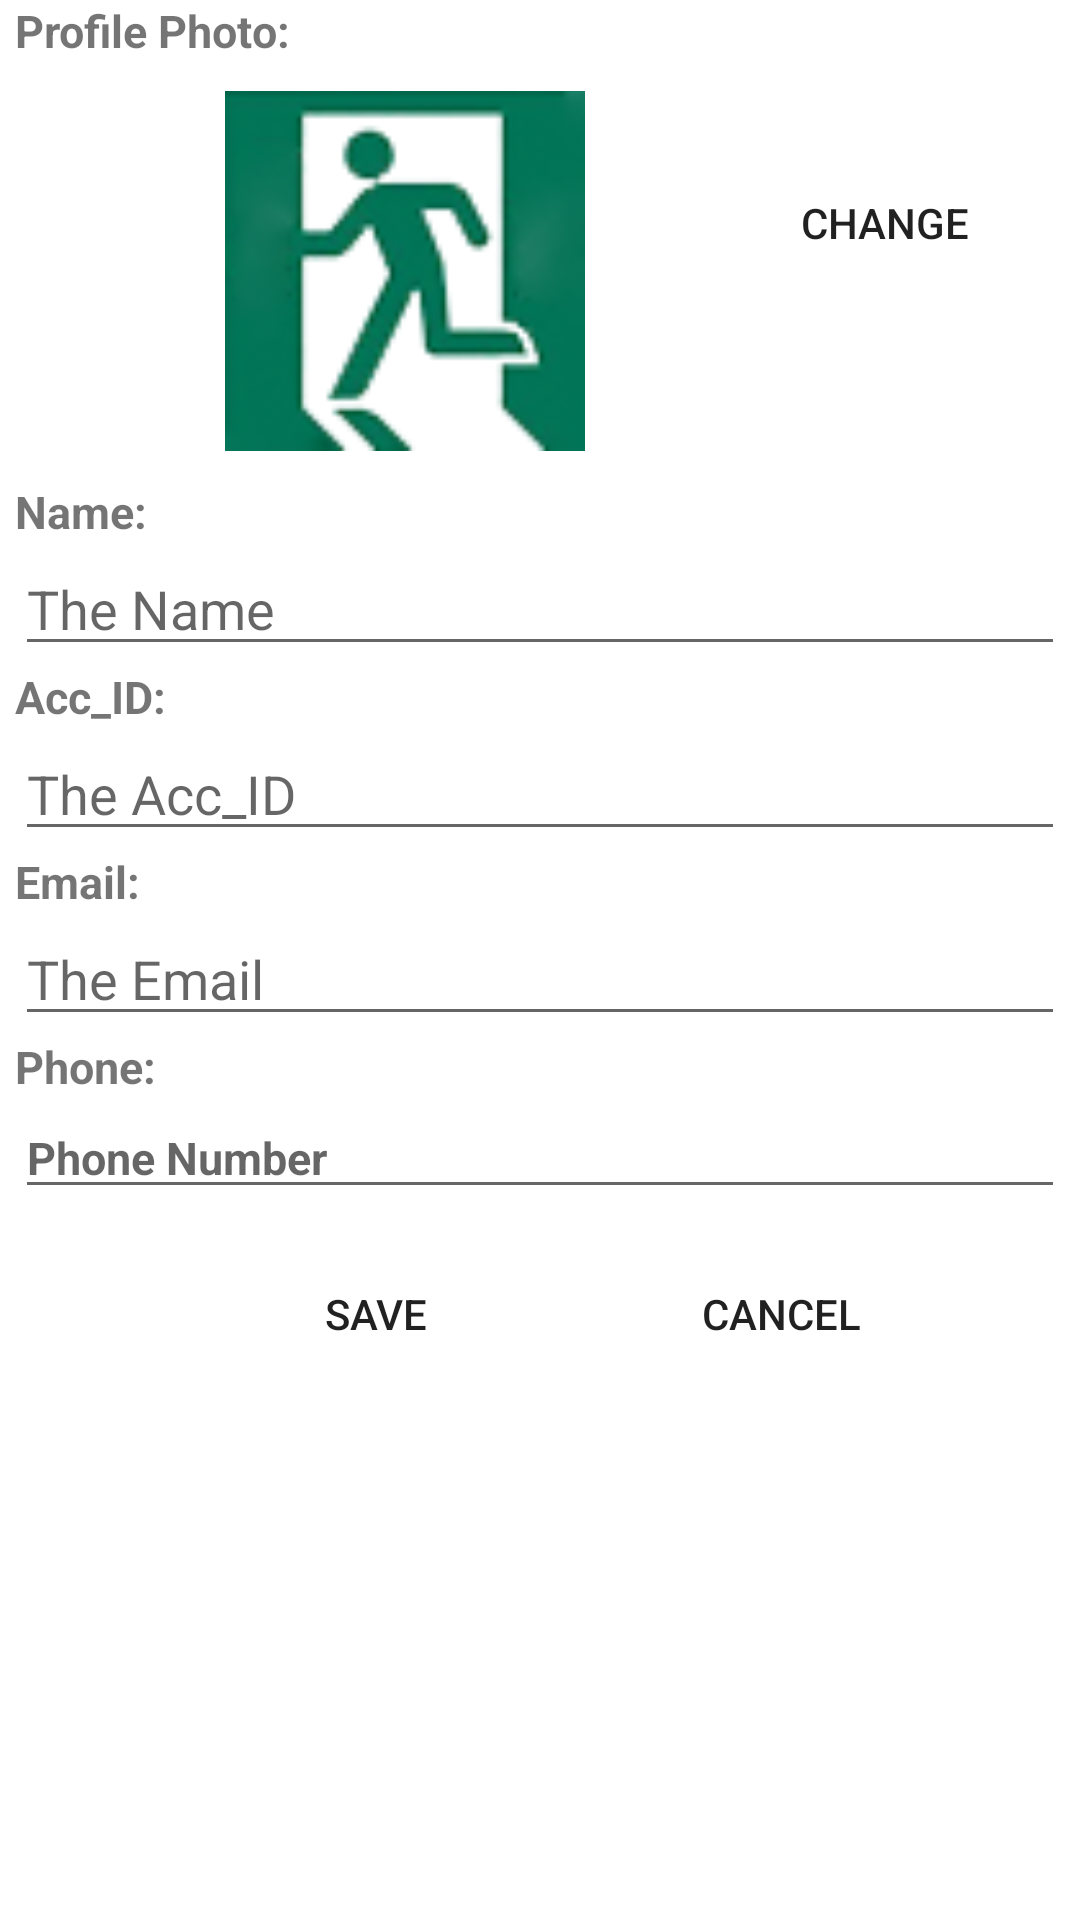

Layout XML and referenced resources for this Android screen:
<!-- AndroidManifest.xml: application theme Theme.MyChatApp -->
<!-- res/layout/activity_user_profile.xml -->
<?xml version="1.0" encoding="utf-8"?>
<ScrollView xmlns:android="http://schemas.android.com/apk/res/android"
    android:layout_width="match_parent"
    android:layout_height="match_parent">
    <LinearLayout
        android:layout_width="match_parent"
        android:layout_height="match_parent"
        android:layout_marginLeft="5dp"
        android:layout_marginRight="5dp"
        android:orientation="vertical" >
        <TextView
            android:id ="@+id/text_view"
            android:layout_width="wrap_content"
            android:layout_height="wrap_content"
            android:text="Profile Photo:"
            android:textStyle="bold"
            android:textSize="15sp"/>
        <LinearLayout
            android:layout_width="match_parent"
            android:layout_height="wrap_content">

            <ImageView
                android:id="@+id/imageProfile"
                android:layout_width="120dp"
                android:layout_height="120dp"
                android:layout_marginLeft="70dp"
                android:layout_marginTop="10dp"
                android:layout_marginBottom="10dp"
                android:src="@drawable/ic_friends_70x70">
            </ImageView>

            <Button
                android:id="@+id/btnChangePhoto"
                android:layout_width="100dp"
                android:layout_height="wrap_content"
                android:layout_marginTop="30dp"
                android:layout_marginLeft="50dp"
                android:onClick="onChangePhotoClicked"
                android:background="@color/gray"
                android:text="CHANGE" />
        </LinearLayout>


        
        <TextView
            android:id ="@+id/text_Name"
            android:layout_width="match_parent"
            android:layout_height="wrap_content"
            android:text="Name:"
            android:textStyle="bold"
            android:textSize="15sp"/>
        <EditText
            android:layout_width="match_parent"
            android:layout_height="wrap_content"
            android:hint="The Name"
            android:id ="@+id/editTextName" />

        
        <TextView
            android:id ="@+id/text_accid"
            android:layout_width="match_parent"
            android:layout_height="wrap_content"
            android:text="Acc_ID:"
            android:textStyle="bold"
            android:textSize="15sp"/>
        <EditText
            android:layout_width="match_parent"
            android:layout_height="wrap_content"
            android:id ="@+id/editTextACCID"
            android:hint="The Acc_ID"
            android:clickable="true"
            android:focusable="false"/>

        
        <TextView
            android:id ="@+id/text_Email"
            android:layout_width="match_parent"
            android:layout_height="wrap_content"
            android:text="Email:"
            android:textStyle="bold"
            android:textSize="15sp"/>
        <EditText
            android:layout_width="match_parent"
            android:layout_height="wrap_content"
            android:hint="The Email"
            android:inputType="textEmailAddress"
            android:id ="@+id/editTextEmail" />

        
        <TextView
            android:id ="@+id/text_Phone"
            android:layout_width="match_parent"
            android:layout_height="wrap_content"
            android:text="Phone:"
            android:textStyle="bold"
            android:textSize="15sp"/>
        <EditText
            android:layout_width="match_parent"
            android:layout_height="wrap_content"
            android:hint="Phone Number"
            android:inputType="number"
            android:id ="@+id/editTextPhone"
            android:textStyle="bold"
            android:textSize="15sp"/>

        
        <LinearLayout
            android:layout_width="match_parent"
            android:layout_height="wrap_content"
            android:paddingLeft="8dp"
            android:paddingRight="8dp"
            android:orientation="horizontal" >

            <Button
                android:id="@+id/btnSave"
                android:layout_width="125dp"
                android:layout_height="50dp"
                android:layout_marginTop="10dp"
                android:layout_marginLeft="50dp"
                android:onClick="onSaveClicked"
                android:background="@color/gray"
                android:text="SAVE" />

            <Button
                android:id="@+id/btnCancel"
                android:layout_width="125dp"
                android:layout_height="50dp"
                android:layout_marginTop="10dp"
                android:layout_marginLeft="10dp"
                android:onClick="onCancelClicked"
                android:background="@color/gray"
                android:text="@string/cancel" />
        </LinearLayout>


    </LinearLayout>
</ScrollView>
<!-- resources referenced by this layout -->
<resources>
  <!-- drawable ic_friends_70x70: png bitmap (drawable, 8653 bytes) -->
  <string name="cancel">CANCEL</string>
  <style name="Theme.MyChatApp" parent="Theme.MaterialComponents.DayNight.DarkActionBar">
          
          <item name="colorPrimary">@color/colorAccent</item>
          <item name="colorPrimaryVariant">@color/purple_700</item>
          <item name="colorOnPrimary">@color/white</item>
          
          <item name="colorSecondary">@color/teal_200</item>
          <item name="colorSecondaryVariant">@color/teal_700</item>
          <item name="colorOnSecondary">@color/black</item>
          
          <item name="android:statusBarColor" tools:targetApi="l">?attr/colorPrimaryVariant</item>
          
      </style>
  <color name="purple_700">#FF3700B3</color>
  <color name="white">#FFFFFFFF</color>
  <color name="teal_200">#FF03DAC5</color>
  <color name="teal_700">#FF018786</color>
  <color name="black">#FF000000</color>
  <!-- not gathered from this repository: default colours our renderer supplied (Android Studio template values) -->
  <color name="colorAccent">#FF03DAC5</color>
</resources>
